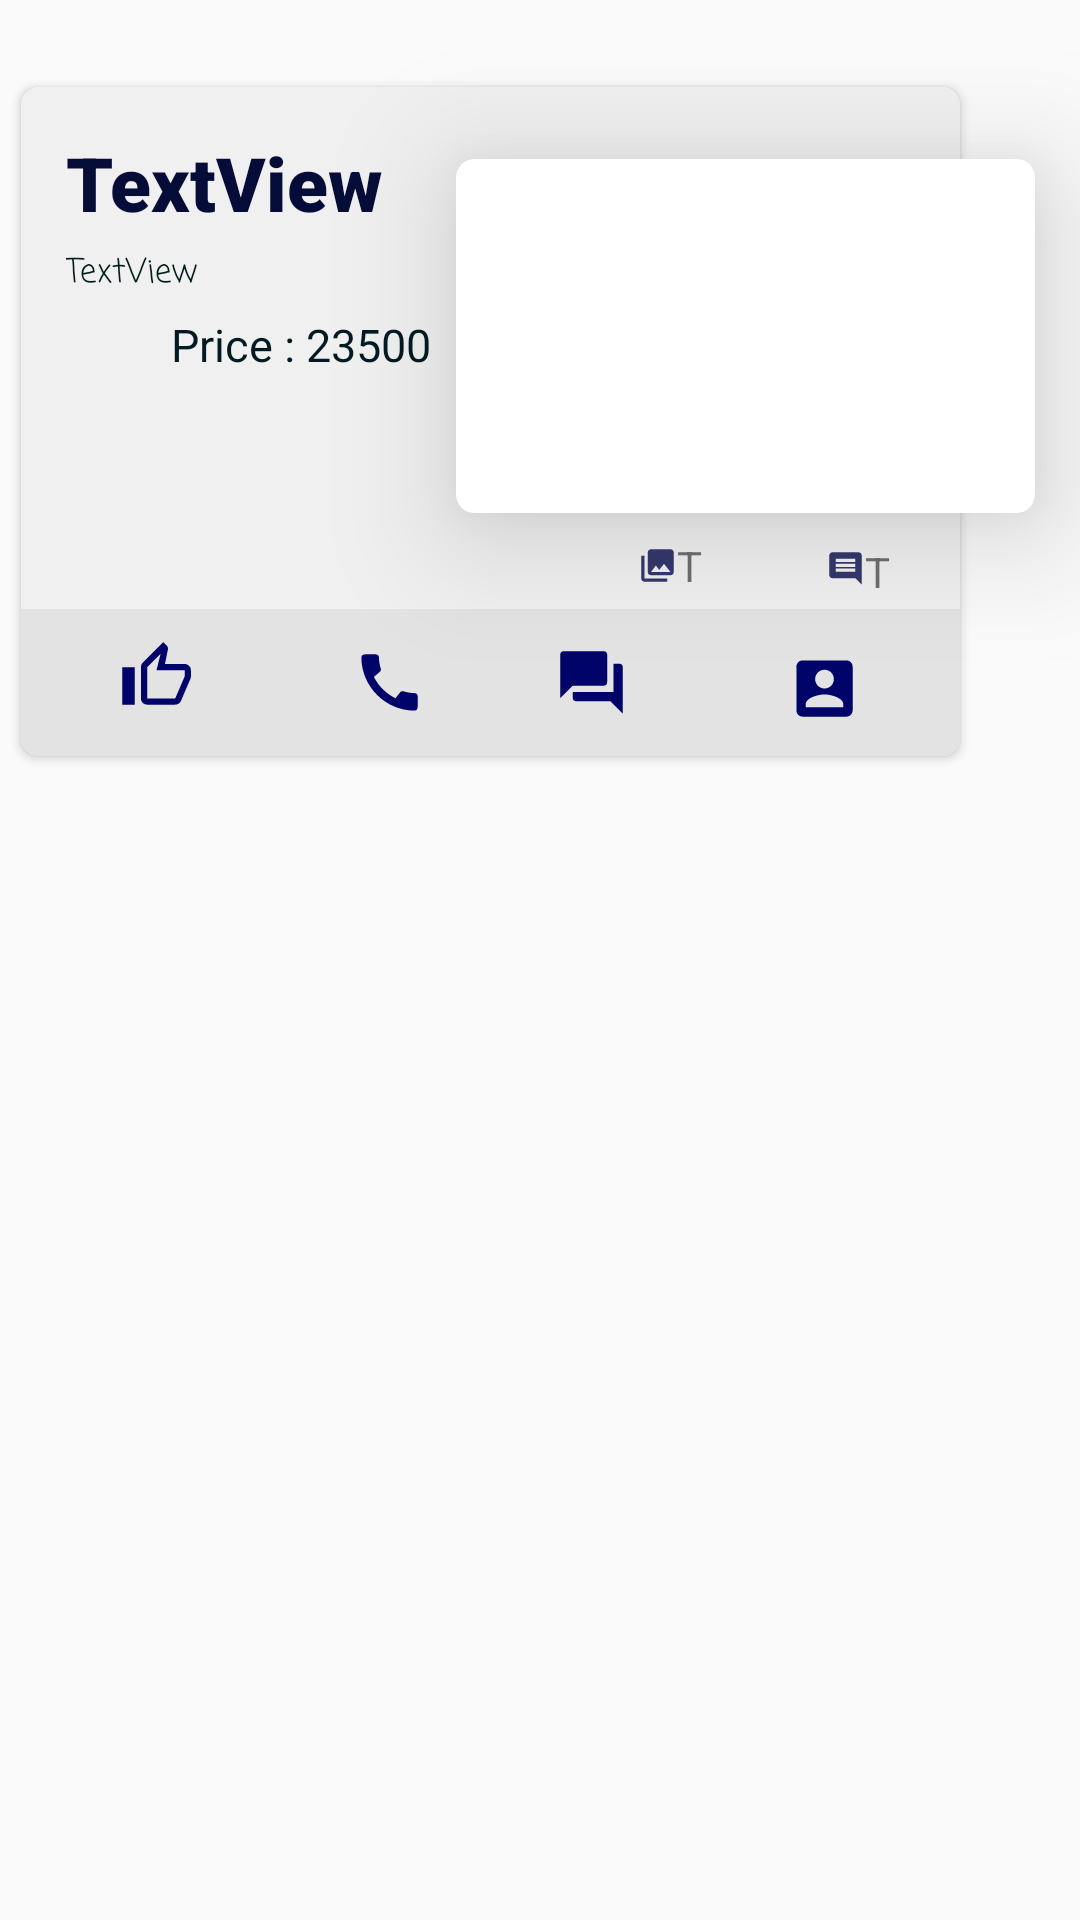

Reconstruct the res/layout file that produces this screen, plus the resources it refers to.
<!-- AndroidManifest.xml: application theme Theme.Custum_sell_prodect -->
<!-- res/layout/list_disgn.xml -->
<?xml version="1.0" encoding="utf-8"?>
<RelativeLayout xmlns:android="http://schemas.android.com/apk/res/android"
    xmlns:app="http://schemas.android.com/apk/res-auto"
    xmlns:tools="http://schemas.android.com/tools"
    android:layout_width="match_parent"
    android:layout_height="wrap_content"
    android:orientation="vertical">

    <androidx.cardview.widget.CardView
        android:id="@+id/cardView"
        android:layout_width="193dp"
        android:layout_height="118dp"
        android:layout_alignParentTop="true"
        android:layout_alignParentEnd="true"
        android:layout_marginHorizontal="15dp"
        android:layout_marginTop="53dp"
        android:layout_marginEnd="15dp"
        app:cardCornerRadius="6dp"
        app:cardElevation="25dp">

        <ImageView
            android:id="@+id/imageView"
            android:layout_width="match_parent"
            android:layout_height="match_parent"

            android:scaleType="centerCrop" />
    </androidx.cardview.widget.CardView>

    <androidx.cardview.widget.CardView
        android:id="@+id/idCardView"
        android:layout_width="313dp"
        android:layout_height="223dp"
        android:layout_marginStart="7dp"
        android:layout_marginTop="29dp"
        android:layout_marginEnd="7dp"
        android:layout_marginBottom="7dp"
        android:elevation="7dp"
        app:cardCornerRadius="6dp"
        app:cardPreventCornerOverlap="true">

        <LinearLayout
            android:layout_width="match_parent"
            android:layout_height="match_parent"
            android:background="#FCF1F0F0"
            android:orientation="vertical">

            <LinearLayout

                android:layout_width="match_parent"
                android:layout_height="164dp"
                android:layout_marginTop="10dp"
                android:orientation="horizontal">

                <LinearLayout
                    android:layout_width="414dp"
                    android:layout_height="match_parent"
                    android:layout_weight="1"
                    android:orientation="vertical">

                    <TextView
                        android:id="@+id/textView3"
                        android:layout_width="match_parent"
                        android:layout_height="wrap_content"
                        android:layout_marginLeft="15dp"
                        android:layout_marginTop="5dp"
                        android:fontFamily="sans-serif-black"
                        android:text="TextView"
                        android:textColor="#050C37"
                        android:textSize="25sp" />

                    <TextView
                        android:id="@+id/textView4"
                        android:layout_width="match_parent"
                        android:layout_height="wrap_content"
                        android:layout_marginLeft="15dp"
                        android:layout_marginTop="5dp"
                        android:layout_marginRight="35dp"
                        android:fontFamily="casual"
                        android:text="TextView"
                        android:textColor="#021B1C"
                        android:textSize="11sp" />

                    <TextView
                        android:id="@+id/textView5"
                        android:layout_width="wrap_content"
                        android:layout_height="wrap_content"
                        android:layout_marginLeft="50dp"
                        android:layout_marginTop="5dp"
                        android:text="Price : 23500"
                        android:textColor="#021A22"
                        android:textSize="15sp" />

                </LinearLayout>

                <androidx.constraintlayout.widget.ConstraintLayout
                    android:layout_width="376dp"
                    android:layout_height="match_parent"
                    android:layout_weight="1"
                    android:background="#00EDEDED">

                    <TextView
                        android:id="@+id/textView2"
                        android:layout_width="0dp"
                        android:layout_height="19dp"
                        android:layout_marginLeft="30dp"
                        android:layout_marginTop="1dp"
                        android:layout_marginBottom="5dp"
                        android:layout_weight="1"
                        android:drawableLeft="@drawable/ic_baseline_photo_library_24"
                        android:text="TextView"
                        app:layout_constraintBottom_toBottomOf="parent"
                        app:layout_constraintEnd_toStartOf="@+id/textView"
                        app:layout_constraintStart_toStartOf="parent" />

                    <TextView
                        android:id="@+id/textView"
                        android:layout_width="0dp"
                        android:layout_height="17dp"
                        android:layout_marginStart="38dp"
                        android:layout_marginTop="1dp"
                        android:layout_marginEnd="20dp"
                        android:layout_marginBottom="5dp"
                        android:layout_weight="1"
                        android:drawableLeft="@drawable/ic_baseline_comment_24"
                        android:text="TextView"
                        app:layout_constraintBottom_toBottomOf="parent"
                        app:layout_constraintEnd_toEndOf="parent"
                        app:layout_constraintStart_toEndOf="@+id/textView2" />

                </androidx.constraintlayout.widget.ConstraintLayout>

            </LinearLayout>

            <androidx.constraintlayout.widget.ConstraintLayout
                android:layout_width="match_parent"
                android:layout_height="match_parent"
                android:background="#E3E3E3"
                android:paddingVertical="10dp">

                <ImageButton
                    android:id="@+id/imageButton3"
                    android:layout_width="25dp"
                    android:layout_height="25dp"
                    android:layout_marginStart="20dp"
                    android:layout_marginEnd="20dp"
                    android:background="@drawable/ic_outline_thumb_up_24"
                    app:layout_constraintBottom_toBottomOf="parent"
                    app:layout_constraintEnd_toStartOf="@+id/imageButton4"
                    app:layout_constraintStart_toStartOf="parent"
                    app:layout_constraintTop_toTopOf="parent"
                    app:layout_constraintVertical_bias="0.0" />

                <ImageButton
                    android:id="@+id/imageButton4"
                    android:layout_width="25dp"
                    android:layout_height="25dp"
                    android:layout_marginStart="20dp"
                    android:layout_marginEnd="20dp"
                    android:background="@drawable/ic_baseline_call_24"
                    app:layout_constraintBottom_toBottomOf="parent"
                    app:layout_constraintEnd_toStartOf="@+id/imageButton5"
                    app:layout_constraintStart_toEndOf="@+id/imageButton3"
                    app:layout_constraintTop_toTopOf="parent" />

                <ImageButton
                    android:id="@+id/imageButton5"
                    android:layout_width="25dp"
                    android:layout_height="25dp"
                    android:layout_marginStart="10dp"
                    android:layout_marginEnd="20dp"
                    android:background="@drawable/ic_baseline_forum_24"
                    app:layout_constraintBottom_toBottomOf="parent"
                    app:layout_constraintEnd_toStartOf="@+id/imageButton6"
                    app:layout_constraintStart_toEndOf="@+id/imageButton4"
                    app:layout_constraintTop_toTopOf="parent" />

                <ImageButton
                    android:id="@+id/imageButton6"
                    android:layout_width="25dp"
                    android:layout_height="25dp"
                    android:layout_marginStart="20dp"
                    android:layout_marginEnd="20dp"
                    android:background="@drawable/ic_baseline_account_box_24"
                    app:layout_constraintBottom_toBottomOf="parent"
                    app:layout_constraintEnd_toEndOf="parent"
                    app:layout_constraintStart_toEndOf="@+id/imageButton5"

                    />

            </androidx.constraintlayout.widget.ConstraintLayout>

        </LinearLayout>

    </androidx.cardview.widget.CardView>

</RelativeLayout>
<!-- resources referenced by this layout -->
<resources>
  <!-- drawable ic_baseline_account_box_24 (drawable) -->
  <vector android:height="24dp" android:tint="#000469"
      android:viewportHeight="24" android:viewportWidth="24"
      android:width="24dp" xmlns:android="http://schemas.android.com/apk/res/android">
      <path android:fillColor="@android:color/white" android:pathData="M3,5v14c0,1.1 0.89,2 2,2h14c1.1,0 2,-0.9 2,-2L21,5c0,-1.1 -0.9,-2 -2,-2L5,3c-1.11,0 -2,0.9 -2,2zM15,9c0,1.66 -1.34,3 -3,3s-3,-1.34 -3,-3 1.34,-3 3,-3 3,1.34 3,3zM6,17c0,-2 4,-3.1 6,-3.1s6,1.1 6,3.1v1L6,18v-1z"/>
  </vector>
  <!-- drawable ic_baseline_call_24 (drawable) -->
  <vector android:height="24dp" android:tint="#000469"
      android:viewportHeight="24" android:viewportWidth="24"
      android:width="24dp" xmlns:android="http://schemas.android.com/apk/res/android">
      <path android:fillColor="@android:color/white" android:pathData="M20.01,15.38c-1.23,0 -2.42,-0.2 -3.53,-0.56 -0.35,-0.12 -0.74,-0.03 -1.01,0.24l-1.57,1.97c-2.83,-1.35 -5.48,-3.9 -6.89,-6.83l1.95,-1.66c0.27,-0.28 0.35,-0.67 0.24,-1.02 -0.37,-1.11 -0.56,-2.3 -0.56,-3.53 0,-0.54 -0.45,-0.99 -0.99,-0.99H4.19C3.65,3 3,3.24 3,3.99 3,13.28 10.73,21 20.01,21c0.71,0 0.99,-0.63 0.99,-1.18v-3.45c0,-0.54 -0.45,-0.99 -0.99,-0.99z"/>
  </vector>
  <!-- drawable ic_baseline_comment_24 (drawable) -->
  <vector android:height="13dp" android:tint="#34376C"
      android:viewportHeight="24" android:viewportWidth="24"
      android:width="13dp" xmlns:android="http://schemas.android.com/apk/res/android">
      <path android:fillColor="@android:color/white" android:pathData="M21.99,4c0,-1.1 -0.89,-2 -1.99,-2L4,2c-1.1,0 -2,0.9 -2,2v12c0,1.1 0.9,2 2,2h14l4,4 -0.01,-18zM18,14L6,14v-2h12v2zM18,11L6,11L6,9h12v2zM18,8L6,8L6,6h12v2z"/>
  </vector>
  <!-- drawable ic_baseline_forum_24 (drawable) -->
  <vector android:height="24dp" android:tint="#000469"
      android:viewportHeight="24" android:viewportWidth="24"
      android:width="24dp" xmlns:android="http://schemas.android.com/apk/res/android">
      <path android:fillColor="@android:color/white" android:pathData="M21,6h-2v9L6,15v2c0,0.55 0.45,1 1,1h11l4,4L22,7c0,-0.55 -0.45,-1 -1,-1zM17,12L17,3c0,-0.55 -0.45,-1 -1,-1L3,2c-0.55,0 -1,0.45 -1,1v14l4,-4h10c0.55,0 1,-0.45 1,-1z"/>
  </vector>
  <!-- drawable ic_baseline_photo_library_24 (drawable) -->
  <vector android:height="13dp" android:tint="#34376C"
      android:viewportHeight="24" android:viewportWidth="24"
      android:width="13dp" xmlns:android="http://schemas.android.com/apk/res/android">
      <path android:fillColor="@android:color/white" android:pathData="M22,16L22,4c0,-1.1 -0.9,-2 -2,-2L8,2c-1.1,0 -2,0.9 -2,2v12c0,1.1 0.9,2 2,2h12c1.1,0 2,-0.9 2,-2zM11,12l2.03,2.71L16,11l4,5L8,16l3,-4zM2,6v14c0,1.1 0.9,2 2,2h14v-2L4,20L4,6L2,6z"/>
  </vector>
  <!-- drawable ic_outline_thumb_up_24 (drawable) -->
  <vector android:height="24dp" android:tint="#000469"
      android:viewportHeight="24" android:viewportWidth="24"
      android:width="24dp" xmlns:android="http://schemas.android.com/apk/res/android">
      <path android:fillColor="@android:color/white" android:pathData="M9,21h9c0.83,0 1.54,-0.5 1.84,-1.22l3.02,-7.05c0.09,-0.23 0.14,-0.47 0.14,-0.73v-2c0,-1.1 -0.9,-2 -2,-2h-6.31l0.95,-4.57 0.03,-0.32c0,-0.41 -0.17,-0.79 -0.44,-1.06L14.17,1 7.58,7.59C7.22,7.95 7,8.45 7,9v10c0,1.1 0.9,2 2,2zM9,9l4.34,-4.34L12,10h9v2l-3,7H9V9zM1,9h4v12H1z"/>
  </vector>
  <style name="Theme.Custum_sell_prodect" parent="Theme.MaterialComponents.DayNight.NoActionBar.Bridge">
          
          <item name="colorPrimary">@color/purple_500</item>
          <item name="colorPrimaryVariant">@color/purple_700</item>
          <item name="colorOnPrimary">@color/white</item>
          
          <item name="colorSecondary">@color/teal_200</item>
          <item name="colorSecondaryVariant">@color/teal_700</item>
          <item name="colorOnSecondary">@color/black</item>
          
          <item name="android:statusBarColor" tools:targetApi="l">?attr/colorPrimaryVariant</item>
          
      </style>
  <!-- not gathered from this repository: default colours our renderer supplied (Android Studio template values) -->
  <color name="purple_500">#FF6200EE</color>
  <color name="purple_700">#FF3700B3</color>
  <color name="teal_200">#FF03DAC5</color>
  <color name="teal_700">#FF018786</color>
  <color name="black">#FF000000</color>
  <color name="white">#FFFFFFFF</color>
</resources>
